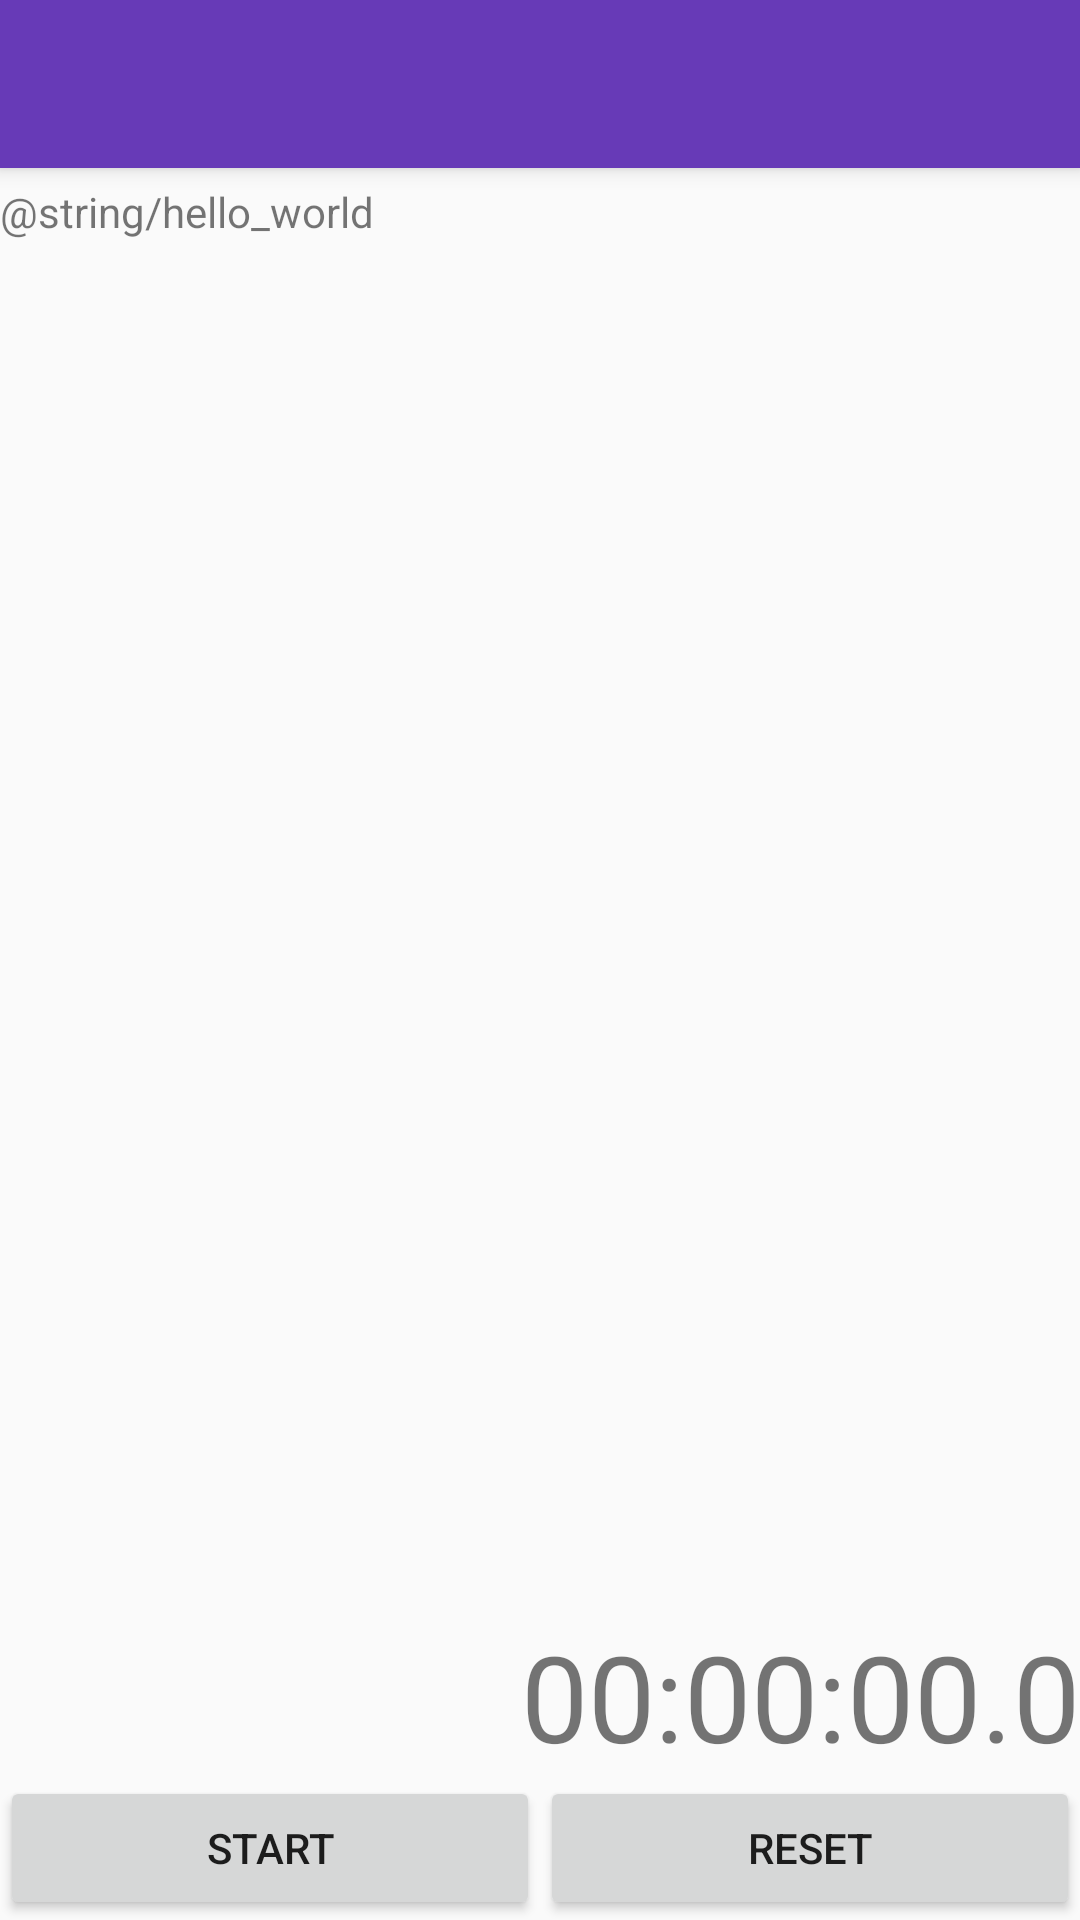

Produce the Android XML layout that renders to this screen, including the resource entries it uses.
<!-- AndroidManifest.xml: application theme AppTheme -->
<!-- res/layout/activity_main.xml -->
<?xml version="1.0" encoding="utf-8"?>
<RelativeLayout
    xmlns:android="http://schemas.android.com/apk/res/android"
    xmlns:tools="http://schemas.android.com/tools"
    android:layout_width="match_parent"
    android:layout_height="match_parent"
    tools:context=".MainActivity">

    <include
        android:id="@+id/toolbar"
        layout="@layout/action_bar">
    </include>

    <TextView
        android:layout_below="@+id/toolbar"
        android:text="@string/hello_world"
        android:layout_width="wrap_content"
        android:layout_height="wrap_content"
        android:layout_marginTop="@dimen/TextDimTop"/>

    <TextView
        android:layout_width="wrap_content"
        android:layout_height="wrap_content"
        android:text="00:00:00.0"
        android:id="@+id/textView"
        android:textSize="40sp"
        android:layout_above="@+id/linearLayout"
        android:layout_alignParentEnd="true" />

    <LinearLayout
        android:orientation="horizontal"
        android:layout_width="match_parent"
        android:layout_height="wrap_content"
        android:layout_alignParentBottom="true"
        android:layout_centerHorizontal="true"
        android:id="@+id/linearLayout">

        <Button
            android:layout_width="wrap_content"
            android:layout_height="wrap_content"
            android:text="Start"
            android:id="@+id/button"
            android:layout_weight="1"
            android:onClick="onStartButtonClick" />

        <Button
            android:layout_width="wrap_content"
            android:layout_height="wrap_content"
            android:text="Reset"
            android:id="@+id/button2"
            android:layout_weight="1"
            android:onClick="onResetButtonClick" />

    </LinearLayout>

</RelativeLayout>
<!-- res/layout/action_bar.xml (included above) -->
<?xml version="1.0" encoding="utf-8"?>
<android.support.v7.widget.Toolbar xmlns:android="http://schemas.android.com/apk/res/android"
	android:id="@+id/toolbar"
	android:layout_width="match_parent"
	android:layout_height="wrap_content"
	android:background="@color/colorPrimary"
	android:elevation="4dp"
	android:theme="@style/ThemeOverlay.AppCompat.Dark">
</android.support.v7.widget.Toolbar>
<!-- resources referenced by this layout -->
<resources>
  <color name="colorPrimary">#673AB7</color>
  <dimen name="TextDimTop">5dp</dimen>
  <style name="AppTheme" parent="Theme.AppCompat.Light.NoActionBar">
  
          <item name="android:colorPrimary">@color/colorPrimary</item>
          <item name="android:colorPrimaryDark">@color/colorPrimaryDark</item>
          
      </style>
  <color name="colorPrimaryDark">#5E35B1</color>
</resources>
